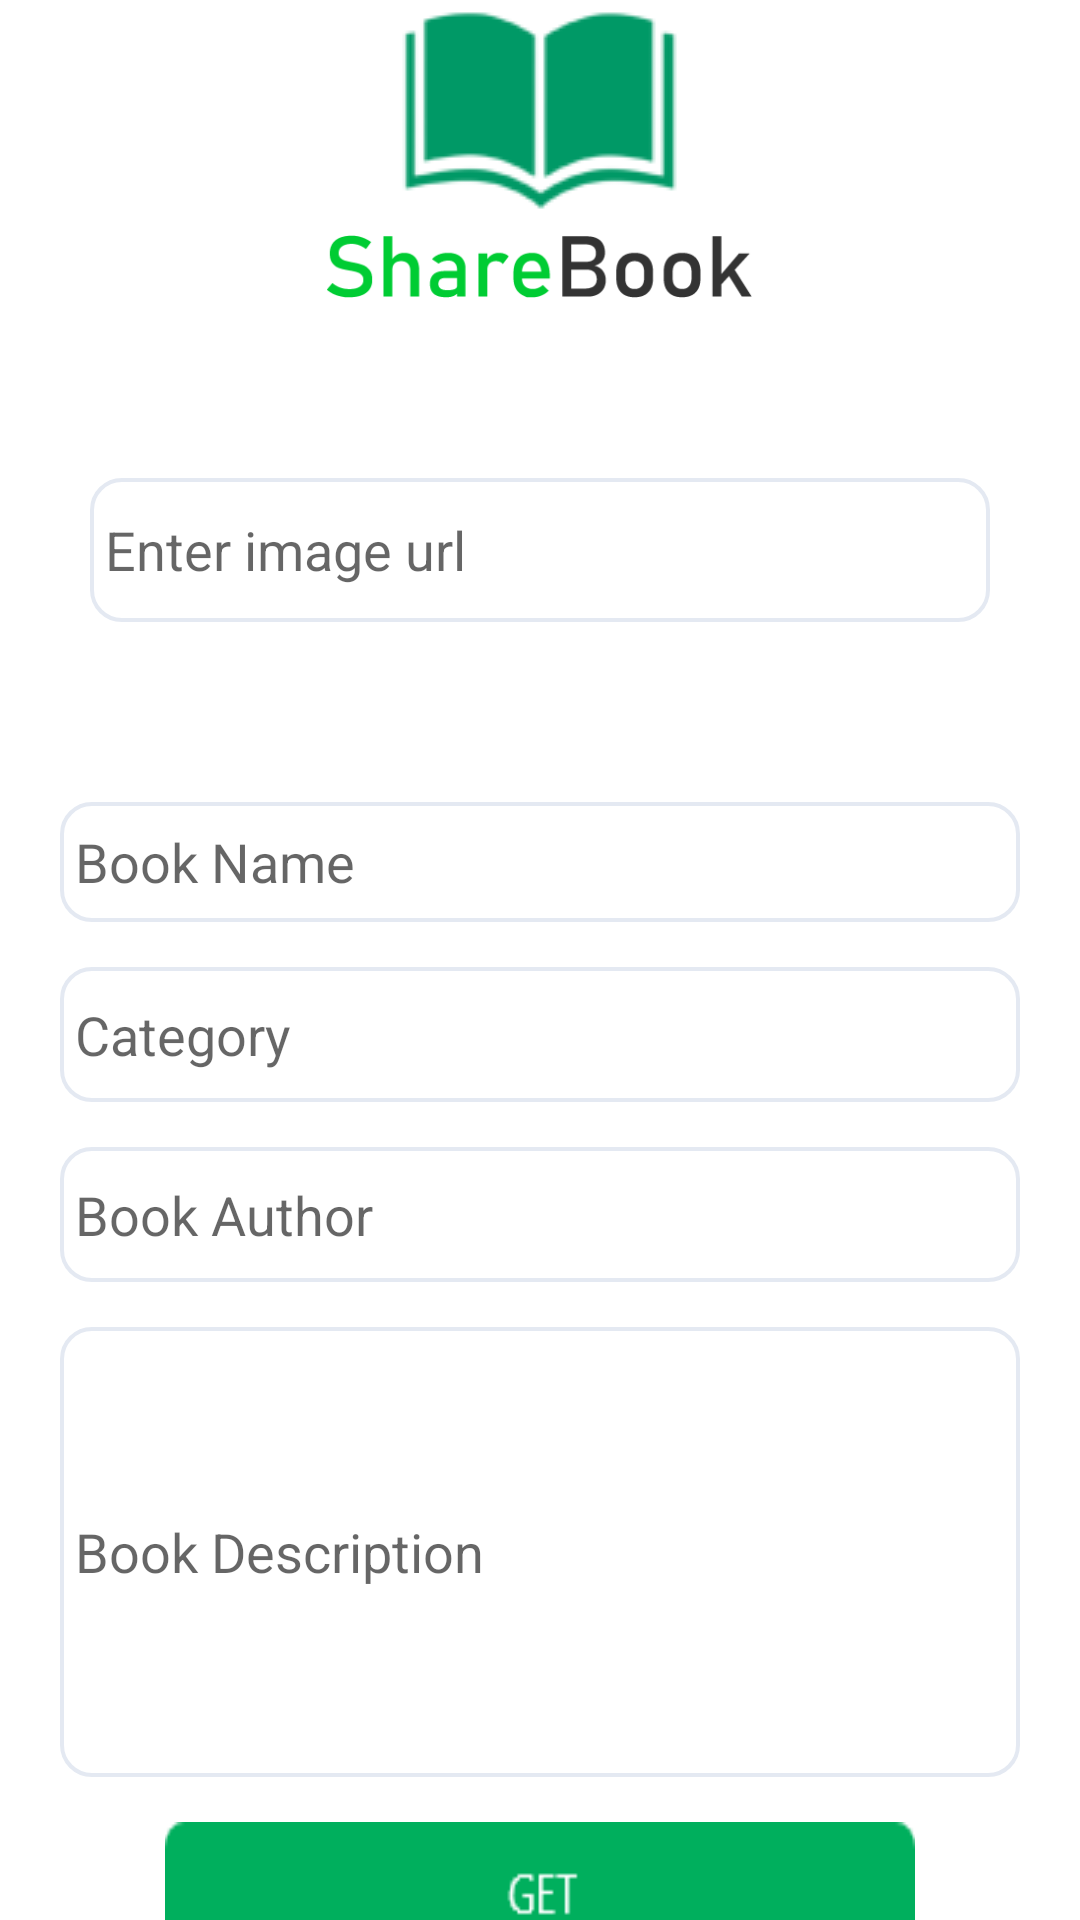

Write the Android layout XML for this screen, with the resource values it uses.
<!-- AndroidManifest.xml: application theme Theme.MADCODE -->
<!-- res/layout/activity_sharebook.xml -->
<?xml version="1.0" encoding="utf-8"?>
<androidx.appcompat.widget.LinearLayoutCompat xmlns:android="http://schemas.android.com/apk/res/android"
    xmlns:app="http://schemas.android.com/apk/res-auto"
    xmlns:tools="http://schemas.android.com/tools"
    android:layout_width="match_parent"
    android:layout_height="match_parent"
    android:gravity="center"
    tools:context=".Sharebook.sharebook"
    android:orientation="vertical">

    <ImageButton
        android:id="@+id/btn_sback"
        android:layout_width="50dp"
        android:layout_height="50dp"
        android:layout_marginLeft="-165dp"
        android:layout_marginTop="-40dp"
        android:background="@drawable/back_btn"
        tools:ignore="SpeakableTextPresentCheck" />
    <ImageView
        android:id="@+id/sharebook_l2"
        android:layout_width="wrap_content"
        android:layout_height="wrap_content"
        app:srcCompat="@drawable/sharelogo" />

    <ImageView
        android:id="@+id/sharebook_l"
        android:layout_width="281dp"
        android:layout_height="21dp"
        app:srcCompat="@drawable/shareb"
        tools:ignore="ImageContrastCheck" />

    <EditText
        android:id="@+id/surl"
        android:layout_width="300dp"
        android:layout_height="48dp"
        android:layout_marginTop="60dp"
        android:layout_marginBottom="60dp"
        android:background="@drawable/forget"
        android:hint="Enter image url" />


    <EditText
        android:id="@+id/sbook_name"
        android:layout_width="320dp"
        android:layout_height="40dp"
        android:layout_marginBottom="15dp"
        android:background="@drawable/forget"
        android:hint="@string/book_name"
        tools:ignore="TouchTargetSizeCheck" />

    <EditText
        android:id="@+id/sbook_category"
        android:layout_width="320dp"
        android:layout_height="45dp"
        android:layout_marginBottom="15dp"
        android:background="@drawable/forget"
        android:hint="@string/book_category"
        tools:ignore="TouchTargetSizeCheck" />

    <EditText
        android:id="@+id/sbook_author"
        android:layout_width="320dp"
        android:layout_height="45dp"
        android:layout_marginBottom="15dp"
        android:background="@drawable/forget"
        android:hint="@string/book_author"
        tools:ignore="TouchTargetSizeCheck" />

    <EditText
        android:id="@+id/sbook_description"
        android:layout_width="320dp"
        android:layout_height="150dp"
        android:layout_marginBottom="15dp"
        android:background="@drawable/forget"
        android:hint="@string/book_description" />

    <ImageButton
        android:id="@+id/btn_sget"
        android:layout_width="250dp"
        android:layout_height="48dp"
        android:background="@drawable/btn_complete"
        tools:ignore="SpeakableTextPresentCheck" />



</androidx.appcompat.widget.LinearLayoutCompat>
<!-- resources referenced by this layout -->
<resources>
  <!-- drawable back_btn: png bitmap (drawable, 9424 bytes) -->
  <!-- drawable btn_complete: png bitmap (drawable, 1172 bytes) -->
  <!-- drawable forget (drawable) -->
  <shape xmlns:android="http://schemas.android.com/apk/res/android">
      <stroke android:width="1.3dp" android:color="#E4E9F2" />
     <padding android:left="5dp" android:top="5dp" android:right="5dp" android:bottom="5dp" />
      <corners android:radius="10dp" />
  </shape>
  <!-- drawable shareb: png bitmap (drawable, 4903 bytes) -->
  <!-- drawable sharelogo: png bitmap (drawable, 3580 bytes) -->
  <string name="book_author">Book Author</string>
  <string name="book_category">Category</string>
  <string name="book_description">Book Description</string>
  <string name="book_name">Book Name</string>
  <style name="Theme.MADCODE" parent="Theme.MaterialComponents.DayNight.NoActionBar">
          
          <item name="colorPrimary">@color/purple_500</item>
          <item name="colorPrimaryVariant">@color/purple_700</item>
          <item name="colorOnPrimary">@color/white</item>
          
          <item name="colorSecondary">@color/teal_200</item>
          <item name="colorSecondaryVariant">@color/teal_700</item>
          <item name="colorOnSecondary">@color/black</item>
          
          <item name="android:statusBarColor" tools:targetApi="l">?attr/colorPrimaryVariant</item>
          
      </style>
  <color name="purple_500">#FF6200EE</color>
  <color name="purple_700">#FF3700B3</color>
  <color name="white">#FFFFFFFF</color>
  <color name="teal_200">#FF03DAC5</color>
  <color name="teal_700">#FF018786</color>
  <color name="black">#FF000000</color>
</resources>
